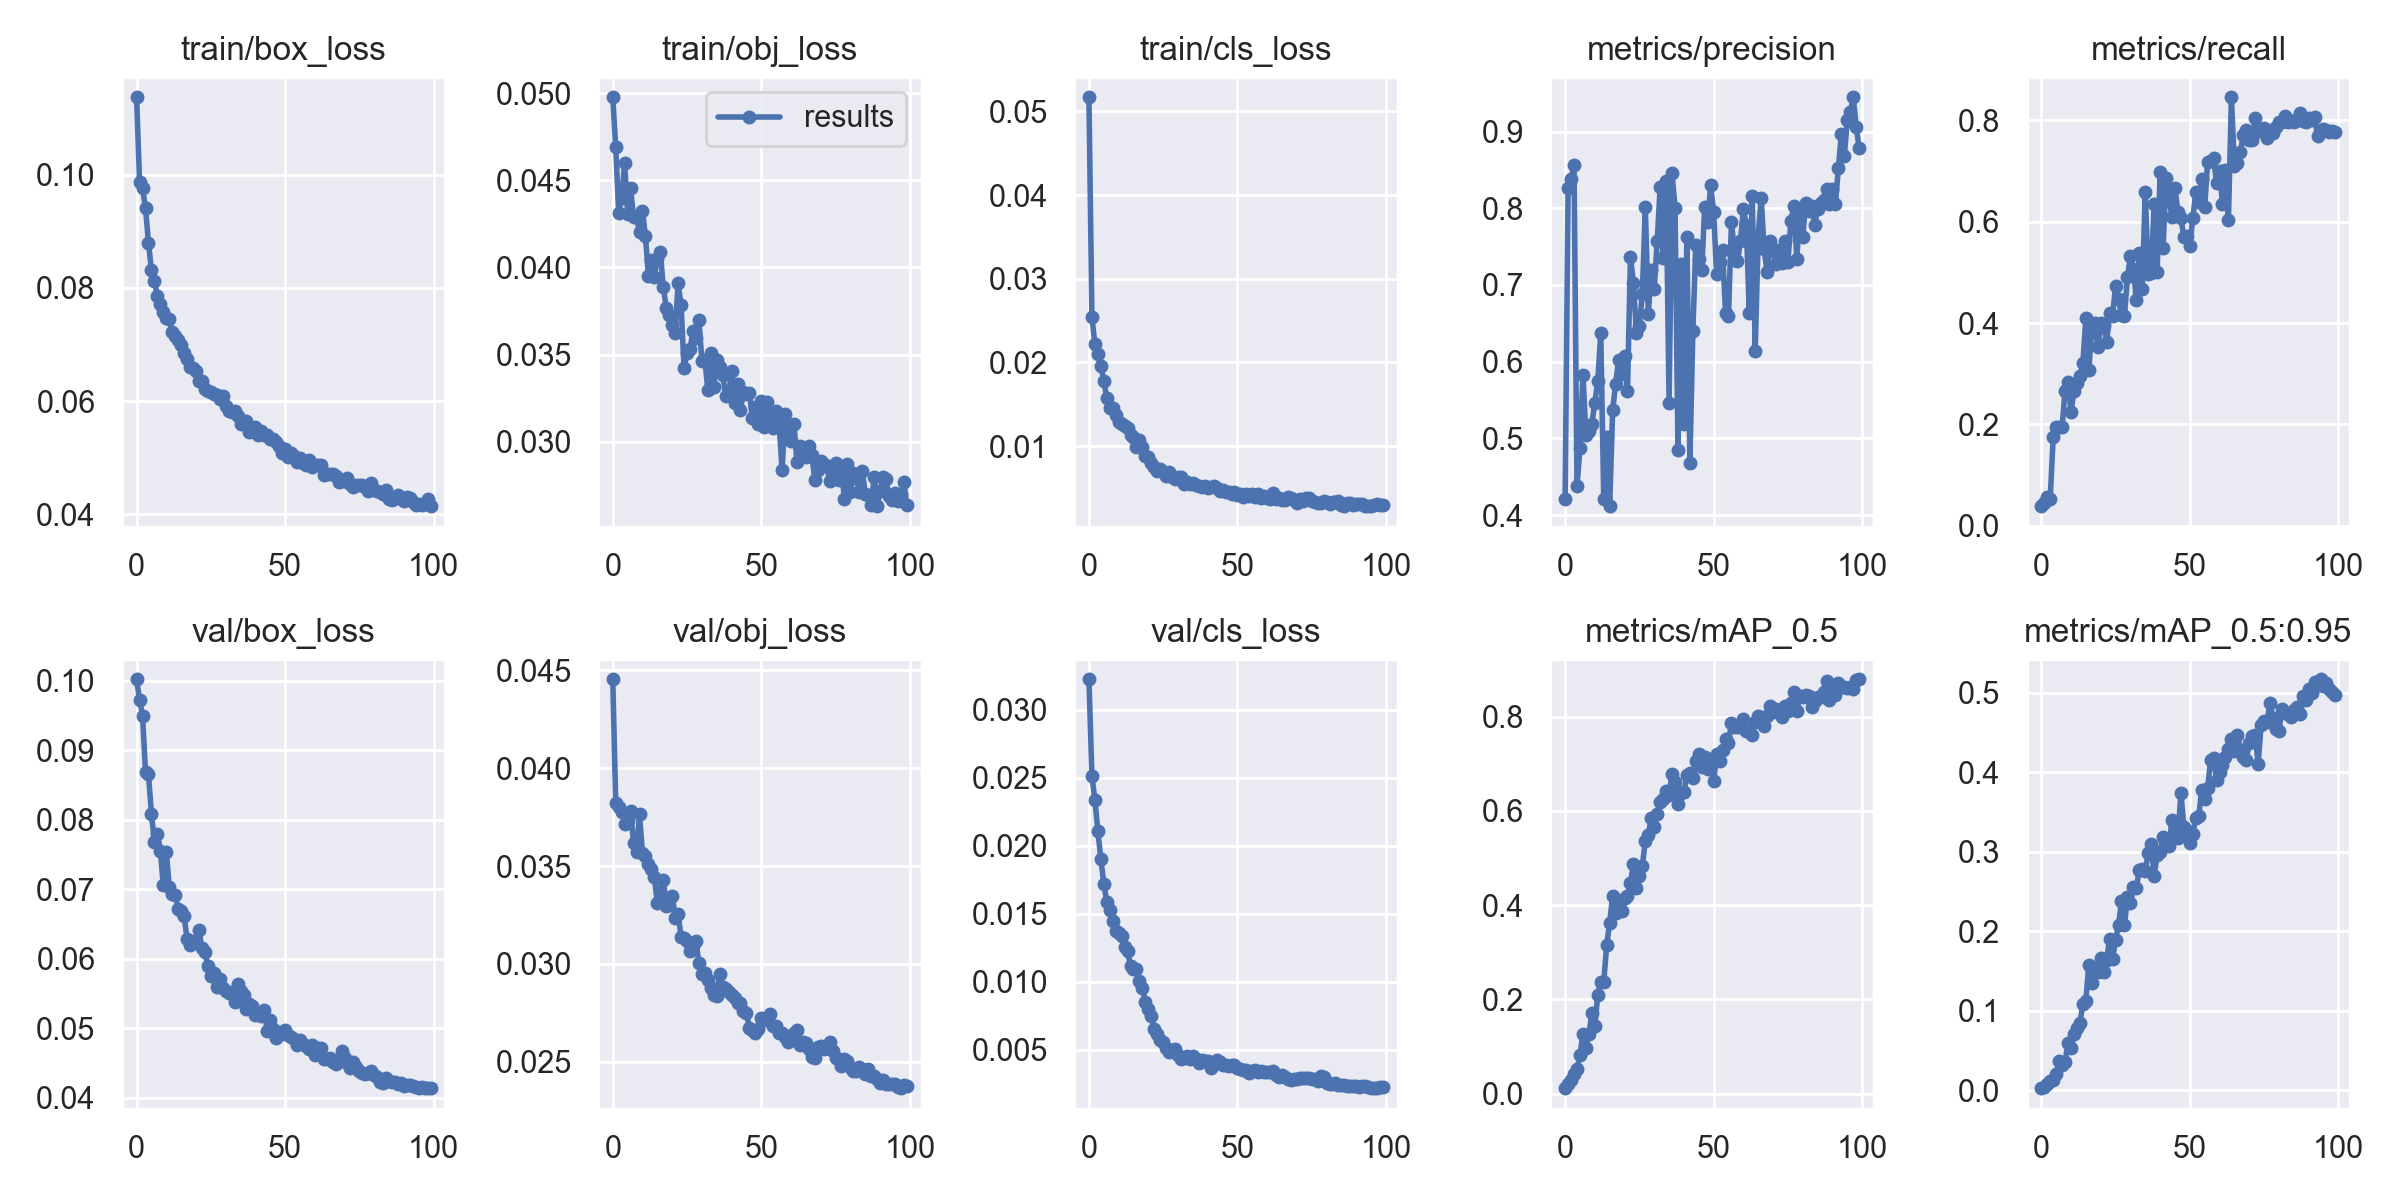

The table this chart was drawn from, first rows:
epoch, train/box_loss, train/obj_loss, train/cls_loss, metrics/precision, metrics/recall, metrics/mAP_0.5, metrics/mAP_0.5:0.95, val/box_loss, val/obj_loss, val/cls_loss, x/lr0, x/lr1, x/lr2
0, 0.1136, 0.04977, 0.05168, 0.4206, 0.03866, 0.01169, 0.002537, 0.1002, 0.04454, 0.03223, 0.07023, 0.003308, 0.003308
1, 0.09873, 0.0469, 0.02546, 0.826, 0.04538, 0.01996, 0.004607, 0.09724, 0.03821, 0.02512, 0.04017, 0.006575, 0.006575
2, 0.09761, 0.04315, 0.02219, 0.8385, 0.05611, 0.0291, 0.007273, 0.09495, 0.03804, 0.02336, 0.01004, 0.009777, 0.009777
3, 0.09409, 0.04401, 0.02098, 0.8564, 0.05294, 0.04273, 0.01212, 0.08684, 0.03776, 0.02109, 0.009703, 0.009703, 0.009703
4, 0.08793, 0.04601, 0.01957, 0.4374, 0.1748, 0.05155, 0.01289, 0.0865, 0.03716, 0.01903, 0.009703, 0.009703, 0.009703
5, 0.08317, 0.0431, 0.01783, 0.4868, 0.1953, 0.08168, 0.0209, 0.08081, 0.0373, 0.0172, 0.009604, 0.009604, 0.009604
6, 0.0812, 0.04454, 0.01572, 0.5832, 0.195, 0.1276, 0.03659, 0.07684, 0.03782, 0.01588, 0.009505, 0.009505, 0.009505
7, 0.07855, 0.04288, 0.01455, 0.5048, 0.1942, 0.09705, 0.03141, 0.07799, 0.03618, 0.01527, 0.009406, 0.009406, 0.009406
8, 0.07714, 0.04288, 0.01455, 0.5091, 0.2668, 0.1257, 0.0357, 0.07547, 0.0357, 0.01448, 0.009307, 0.009307, 0.009307
9, 0.07565, 0.04201, 0.01378, 0.5191, 0.2833, 0.1705, 0.05963, 0.07054, 0.03766, 0.01374, 0.009208, 0.009208, 0.009208
10, 0.07469, 0.04322, 0.01285, 0.5467, 0.2245, 0.1446, 0.05321, 0.07536, 0.03566, 0.01357, 0.009109, 0.009109, 0.009109
11, 0.07448, 0.04182, 0.01265, 0.5747, 0.2656, 0.2097, 0.07021, 0.07035, 0.03552, 0.01333, 0.00901, 0.00901, 0.00901
12, 0.07218, 0.03949, 0.01238, 0.6371, 0.2814, 0.2374, 0.078, 0.06924, 0.0351, 0.01256, 0.008911, 0.008911, 0.008911
13, 0.07149, 0.0404, 0.01217, 0.4212, 0.2955, 0.2363, 0.08467, 0.06921, 0.03485, 0.01223, 0.008812, 0.008812, 0.008812
14, 0.07084, 0.03946, 0.01135, 0.5013, 0.3207, 0.3152, 0.1081, 0.06721, 0.03443, 0.01111, 0.008713, 0.008713, 0.008713
15, 0.06995, 0.04051, 0.01109, 0.4115, 0.41, 0.3631, 0.1124, 0.06678, 0.03314, 0.01092, 0.008614, 0.008614, 0.008614
16, 0.06857, 0.04091, 0.009862, 0.5365, 0.3082, 0.4203, 0.158, 0.06615, 0.0337, 0.01089, 0.008515, 0.008515, 0.008515
17, 0.06749, 0.03888, 0.01076, 0.5709, 0.3891, 0.3834, 0.1352, 0.06277, 0.03427, 0.01004, 0.008416, 0.008416, 0.008416
18, 0.0661, 0.03769, 0.009876, 0.6025, 0.4007, 0.4014, 0.1537, 0.06197, 0.03296, 0.009501, 0.008317, 0.008317, 0.008317
19, 0.06592, 0.03729, 0.00884, 0.5837, 0.3521, 0.3886, 0.1482, 0.06251, 0.033, 0.008507, 0.008218, 0.008218, 0.008218
20, 0.06527, 0.03669, 0.008639, 0.6075, 0.3993, 0.4163, 0.1659, 0.0624, 0.03346, 0.007981, 0.008119, 0.008119, 0.008119
21, 0.06351, 0.03623, 0.007955, 0.5619, 0.3952, 0.4189, 0.1482, 0.06405, 0.03233, 0.007476, 0.00802, 0.00802, 0.00802
22, 0.06353, 0.03911, 0.007444, 0.7369, 0.3625, 0.4476, 0.1643, 0.06147, 0.03255, 0.006489, 0.007921, 0.007921, 0.007921
23, 0.06212, 0.03783, 0.007055, 0.7023, 0.4191, 0.487, 0.1905, 0.06098, 0.03139, 0.006132, 0.007822, 0.007822, 0.007822
24, 0.06175, 0.03424, 0.007253, 0.6372, 0.4135, 0.4374, 0.1648, 0.05899, 0.03131, 0.005708, 0.007723, 0.007723, 0.007723
25, 0.0617, 0.03509, 0.006855, 0.6463, 0.4733, 0.4617, 0.1894, 0.05748, 0.03115, 0.005542, 0.007624, 0.007624, 0.007624
26, 0.06125, 0.03533, 0.006434, 0.6886, 0.4467, 0.4834, 0.208, 0.05794, 0.03065, 0.005105, 0.007525, 0.007525, 0.007525
27, 0.06104, 0.03633, 0.006906, 0.8016, 0.4152, 0.5369, 0.2378, 0.05599, 0.03091, 0.004849, 0.007426, 0.007426, 0.007426
28, 0.06041, 0.03594, 0.006307, 0.662, 0.414, 0.5491, 0.2072, 0.05706, 0.0312, 0.004979, 0.007327, 0.007327, 0.007327
29, 0.0609, 0.03701, 0.006032, 0.7192, 0.491, 0.5858, 0.2426, 0.05578, 0.03004, 0.005012, 0.007228, 0.007228, 0.007228
30, 0.05919, 0.03462, 0.006317, 0.6949, 0.5325, 0.5669, 0.2356, 0.05536, 0.02951, 0.004607, 0.007129, 0.007129, 0.007129
31, 0.05822, 0.03468, 0.006313, 0.7572, 0.5077, 0.5936, 0.2554, 0.05506, 0.02951, 0.004329, 0.00703, 0.00703, 0.00703
32, 0.05802, 0.03296, 0.005448, 0.8283, 0.4462, 0.6184, 0.255, 0.05518, 0.02916, 0.004396, 0.006931, 0.006931, 0.006931
33, 0.05821, 0.03507, 0.005688, 0.7347, 0.5376, 0.6253, 0.2772, 0.05371, 0.02878, 0.004554, 0.006832, 0.006832, 0.006832
34, 0.05734, 0.03315, 0.005478, 0.8354, 0.4665, 0.6434, 0.2782, 0.05639, 0.02843, 0.004323, 0.006733, 0.006733, 0.006733
35, 0.05599, 0.03471, 0.005561, 0.5459, 0.6597, 0.6345, 0.2759, 0.05533, 0.02834, 0.004518, 0.006634, 0.006634, 0.006634
36, 0.05603, 0.03429, 0.005364, 0.8457, 0.496, 0.6791, 0.2984, 0.05478, 0.02946, 0.004328, 0.006535, 0.006535, 0.006535
37, 0.05649, 0.03385, 0.005241, 0.8005, 0.4986, 0.6617, 0.3095, 0.05269, 0.02882, 0.004012, 0.006436, 0.006436, 0.006436
38, 0.05454, 0.03264, 0.005162, 0.4844, 0.6359, 0.6138, 0.2691, 0.05348, 0.0287, 0.00425, 0.006337, 0.006337, 0.006337
39, 0.05472, 0.03268, 0.005236, 0.7277, 0.5002, 0.6371, 0.2965, 0.05323, 0.02854, 0.004165, 0.006238, 0.006238, 0.006238
40, 0.05537, 0.03405, 0.005049, 0.5191, 0.698, 0.6393, 0.2999, 0.0519, 0.02841, 0.004128, 0.006139, 0.006139, 0.006139
41, 0.05403, 0.03222, 0.005119, 0.7621, 0.5479, 0.6772, 0.3191, 0.05217, 0.02824, 0.003669, 0.00604, 0.00604, 0.00604
42, 0.05477, 0.0333, 0.005229, 0.4679, 0.6858, 0.6799, 0.31, 0.05175, 0.02799, 0.003968, 0.005941, 0.005941, 0.005941
43, 0.05411, 0.03182, 0.005007, 0.6395, 0.6474, 0.6702, 0.3071, 0.05258, 0.02802, 0.004228, 0.005842, 0.005842, 0.005842
44, 0.05399, 0.03284, 0.004631, 0.7526, 0.61, 0.7067, 0.3394, 0.04956, 0.02761, 0.004086, 0.005743, 0.005743, 0.005743
45, 0.05341, 0.03276, 0.0047, 0.7334, 0.6662, 0.7204, 0.3308, 0.05119, 0.02748, 0.003847, 0.005644, 0.005644, 0.005644
46, 0.05338, 0.03277, 0.004533, 0.7194, 0.6186, 0.6929, 0.3172, 0.04988, 0.02675, 0.003878, 0.005545, 0.005545, 0.005545
47, 0.05271, 0.03135, 0.00447, 0.8023, 0.6074, 0.7144, 0.374, 0.04854, 0.02663, 0.003799, 0.005446, 0.005446, 0.005446
48, 0.05211, 0.03196, 0.004249, 0.782, 0.5703, 0.6881, 0.3316, 0.04939, 0.02645, 0.003847, 0.005347, 0.005347, 0.005347
49, 0.05091, 0.031, 0.004556, 0.8301, 0.5727, 0.6978, 0.3263, 0.0492, 0.02669, 0.003841, 0.005248, 0.005248, 0.005248
50, 0.05161, 0.03232, 0.004197, 0.7956, 0.5515, 0.6633, 0.3105, 0.04975, 0.02724, 0.003618, 0.005149, 0.005149, 0.005149
51, 0.05022, 0.03086, 0.00422, 0.7143, 0.6066, 0.721, 0.3228, 0.04902, 0.02713, 0.003531, 0.00505, 0.00505, 0.00505
52, 0.05078, 0.0323, 0.003929, 0.7306, 0.6584, 0.707, 0.3424, 0.04868, 0.02716, 0.003457, 0.004951, 0.004951, 0.004951
53, 0.05041, 0.03133, 0.004335, 0.7461, 0.6383, 0.7291, 0.3448, 0.0484, 0.02745, 0.003503, 0.004852, 0.004852, 0.004852
54, 0.04927, 0.03081, 0.004082, 0.6632, 0.6835, 0.752, 0.3778, 0.04758, 0.02686, 0.003289, 0.004753, 0.004753, 0.004753
55, 0.04994, 0.03174, 0.004269, 0.6593, 0.6284, 0.7446, 0.3669, 0.04824, 0.02685, 0.003424, 0.004654, 0.004654, 0.004654
56, 0.0491, 0.03102, 0.003925, 0.7825, 0.7183, 0.7873, 0.3798, 0.04766, 0.0265, 0.003464, 0.004555, 0.004555, 0.004555
57, 0.0487, 0.02835, 0.004305, 0.7432, 0.7199, 0.7775, 0.4155, 0.04745, 0.02647, 0.00333, 0.004456, 0.004456, 0.004456
58, 0.04957, 0.03156, 0.003826, 0.731, 0.7267, 0.7792, 0.4174, 0.04698, 0.02629, 0.003395, 0.004357, 0.004357, 0.004357
59, 0.04842, 0.03042, 0.004049, 0.7569, 0.6756, 0.7775, 0.3908, 0.04754, 0.02603, 0.003313, 0.004258, 0.004258, 0.004258
... 40 more rows
